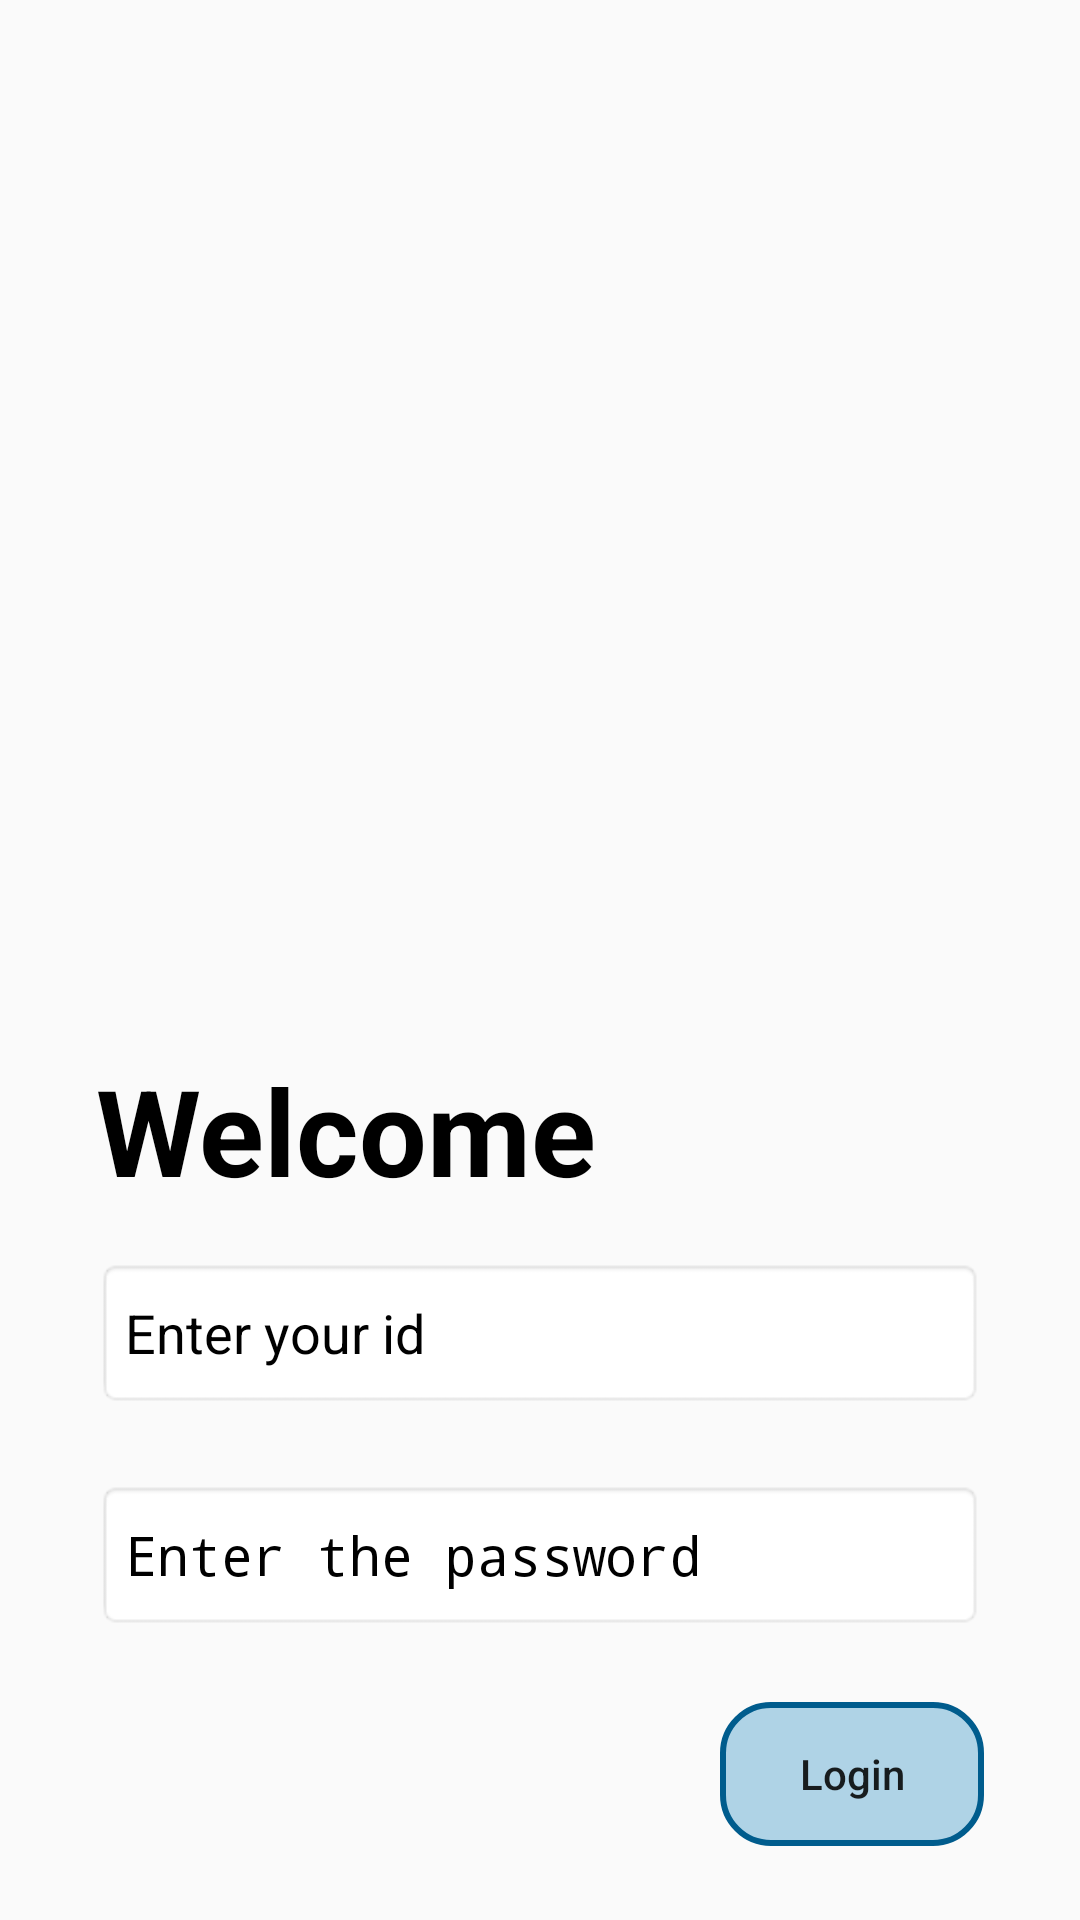

Here is an Android app screen rendered from its layout file. Give the layout XML and the strings, colors and styles it references.
<!-- AndroidManifest.xml: application theme Theme.StaffApplication -->
<!-- res/layout/loginpage.xml -->
<?xml version="1.0" encoding="utf-8"?>
<androidx.constraintlayout.widget.ConstraintLayout android:layout_width="match_parent"
    android:layout_height="match_parent"
    xmlns:app="http://schemas.android.com/apk/res-auto"
    xmlns:android="http://schemas.android.com/apk/res/android">

    <EditText
        android:id="@+id/staffpasswordInput"
        android:layout_width="0dp"
        android:layout_height="50dp"
        android:layout_marginStart="32dp"
        android:layout_marginEnd="32dp"
        android:layout_marginTop="24dp"
        android:background="@android:drawable/editbox_background"
        android:ems="10"
        android:hint="Enter the password"
        android:inputType="textPassword"
        android:textColorHint="@color/black"
        android:textSize="18sp"
        app:layout_constraintEnd_toEndOf="parent"
        app:layout_constraintHorizontal_bias="0.0"
        app:layout_constraintStart_toStartOf="parent"
        app:layout_constraintTop_toBottomOf="@+id/idInput" />

    <ImageView
        android:id="@+id/imageView"
        android:layout_width="wrap_content"
        android:layout_height="350dp"
        android:scaleType="fitXY"
        app:layout_constraintEnd_toEndOf="parent"
        app:layout_constraintStart_toStartOf="parent"
        app:layout_constraintTop_toTopOf="parent"
        app:layout_constraintBottom_toTopOf="@+id/textView8"
        app:srcCompat="@drawable/top_background1" />

    <TextView
        android:id="@+id/textView8"
        android:layout_width="wrap_content"
        android:layout_height="wrap_content"
        android:text="Welcome"
        android:layout_marginStart="32dp"
        android:textSize="40sp"
        android:textStyle="bold"
        android:textColor="@color/black"
        app:layout_constraintStart_toStartOf="parent"
        app:layout_constraintTop_toBottomOf="@+id/imageView" />

    <EditText
        android:id="@+id/idInput"
        android:layout_width="0dp"
        android:layout_height="50dp"
        android:layout_marginEnd="32dp"
        android:layout_marginStart="32dp"
        android:layout_marginTop="16dp"
        android:hint="Enter your id"
        android:textColorHint="@color/black"
        android:textSize="18sp"
        android:background="@android:drawable/editbox_background"
        android:ems="10"
        android:inputType="text"
        app:layout_constraintEnd_toEndOf="parent"
        app:layout_constraintStart_toStartOf="parent"
        app:layout_constraintTop_toBottomOf="@+id/textView8" />

    <Button
        android:id="@+id/staffloginButton"
        android:layout_width="wrap_content"
        android:layout_height="wrap_content"
        android:text="Login"
        android:background="@drawable/roundedtext"
        android:textAllCaps="false"
        android:layout_marginEnd="32dp"
        android:layout_marginTop="24dp"
        app:layout_constraintEnd_toEndOf="parent"
        app:layout_constraintTop_toBottomOf="@+id/staffpasswordInput" />


</androidx.constraintlayout.widget.ConstraintLayout>
<!-- resources referenced by this layout -->
<resources>
  <!-- drawable roundedtext (drawable) -->
  <shape xmlns:android="http://schemas.android.com/apk/res/android">
      
      <solid android:color="#4D0077B6"/> 
      
      <corners android:radius="16dp"/>
      
      <stroke android:color="#005C8D" android:width="2dp"/> 
  </shape>
  <style name="Theme.StaffApplication" parent="android:Theme.Material.Light.NoActionBar" />
  <!-- not gathered from this repository: default colours our renderer supplied (Android Studio template values) -->
  <color name="black">#FF000000</color>
</resources>
